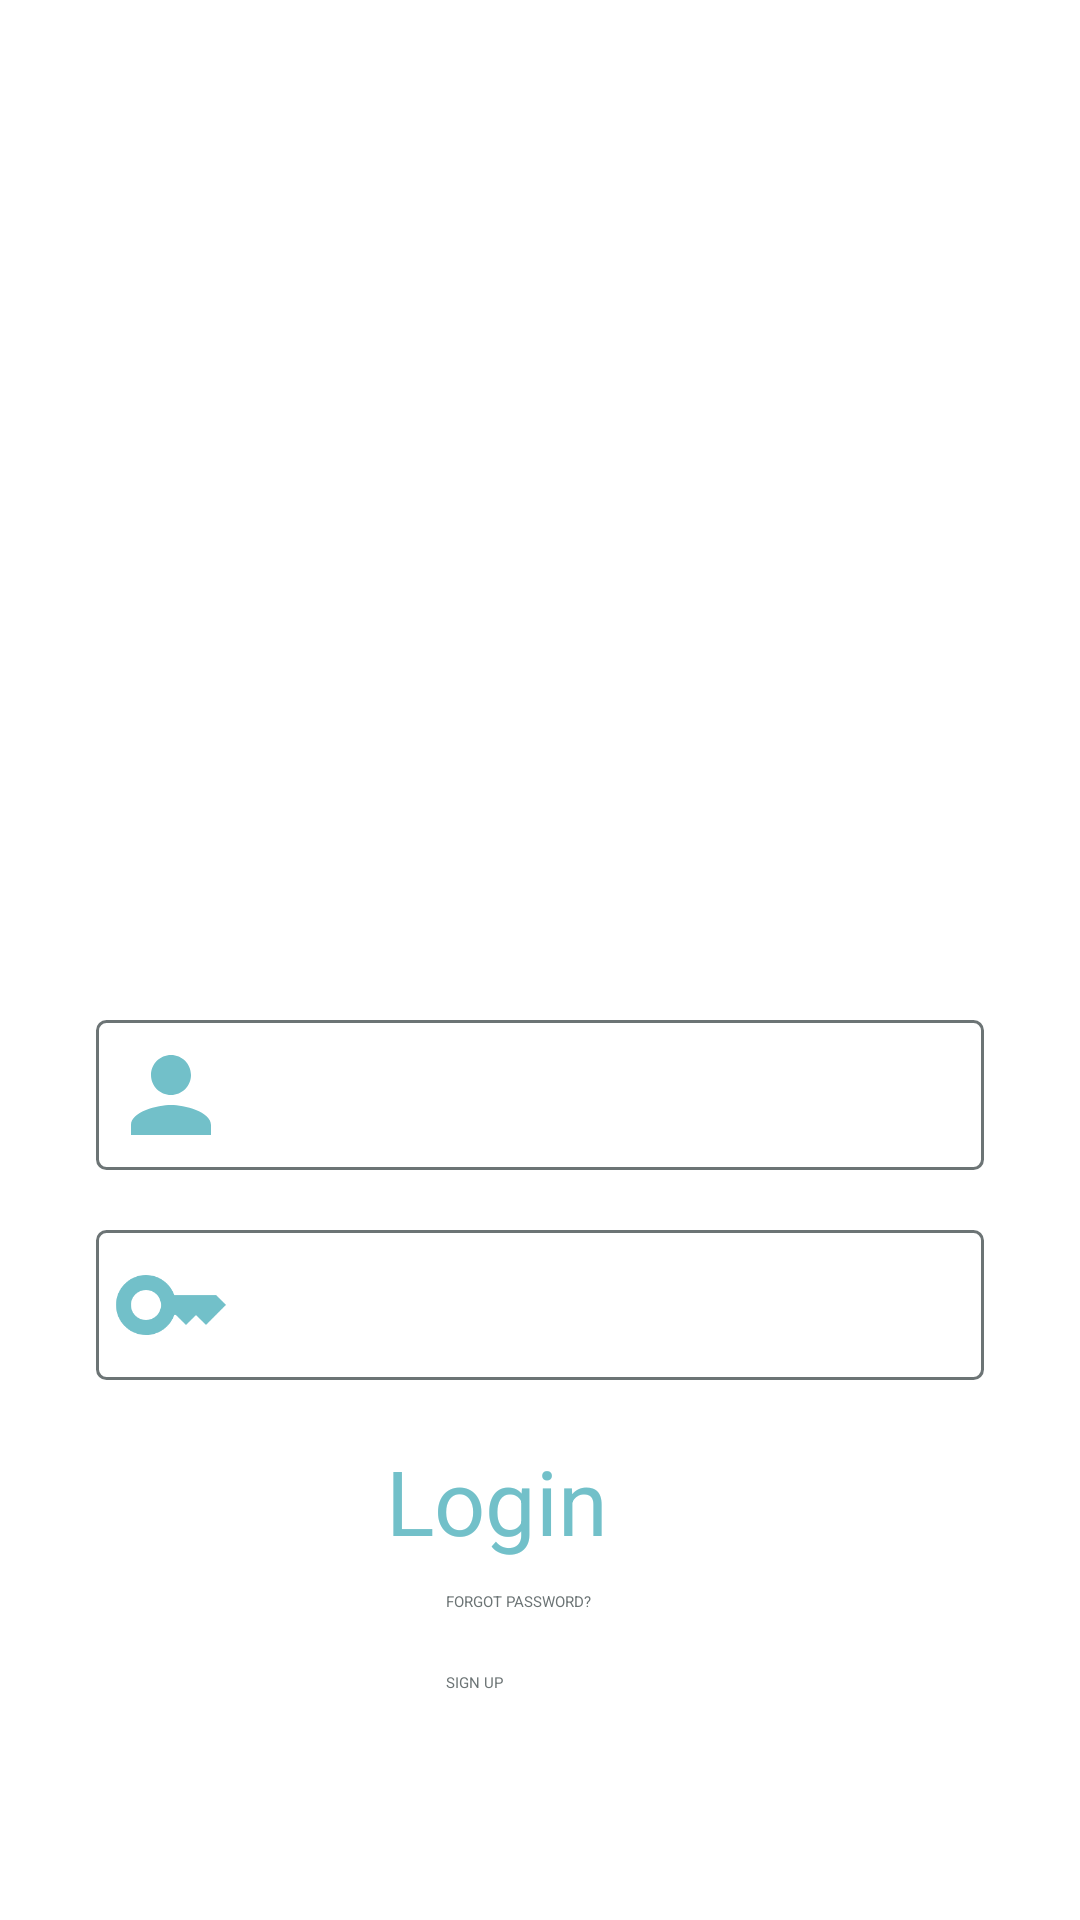

Layout XML and referenced resources for this Android screen:
<!-- AndroidManifest.xml: application theme Theme.SignInApp -->
<!-- res/layout/activity_login.xml -->
<?xml version="1.0" encoding="utf-8"?>
<androidx.constraintlayout.widget.ConstraintLayout xmlns:android="http://schemas.android.com/apk/res/android"
    xmlns:app="http://schemas.android.com/apk/res-auto"
    xmlns:tools="http://schemas.android.com/tools"
    android:layout_width="match_parent"
    android:layout_height="match_parent"
    tools:context=".ui.Login">

    <ImageView
        android:id="@+id/imageView"
        android:layout_width="300dp"
        android:layout_height="300dp"
        android:layout_marginTop="20dp"
        android:src="@drawable/login"
        app:layout_constraintEnd_toEndOf="parent"
        app:layout_constraintHorizontal_bias="0.5"
        app:layout_constraintStart_toStartOf="parent"
        app:layout_constraintTop_toTopOf="parent" />

    <LinearLayout
        android:id="@+id/ll_name"
        android:layout_width="match_parent"
        android:layout_height="wrap_content"
        android:layout_marginStart="32dp"
        android:layout_marginTop="20dp"
        android:layout_marginEnd="32dp"
        android:background="@drawable/bg_line_black_white_background"
        android:orientation="horizontal"
        app:layout_constraintEnd_toEndOf="parent"
        app:layout_constraintHorizontal_bias="0.5"
        app:layout_constraintStart_toStartOf="parent"
        app:layout_constraintTop_toBottomOf="@+id/imageView">

        <ImageView
            android:layout_width="50dp"
            android:layout_height="50dp"
            android:padding="5dp"
            android:src="@drawable/vector_person" />

        <EditText
            android:id="@+id/et_name"
            android:layout_width="match_parent"
            android:layout_height="50dp"
            android:inputType="textEmailAddress" />
    </LinearLayout>

    <LinearLayout
        android:id="@+id/ll_password"
        android:layout_width="match_parent"
        android:layout_height="wrap_content"
        android:layout_marginStart="32dp"
        android:layout_marginTop="20dp"
        android:layout_marginEnd="32dp"
        android:background="@drawable/bg_line_black_white_background"
        android:orientation="horizontal"
        app:layout_constraintEnd_toEndOf="parent"
        app:layout_constraintHorizontal_bias="0.5"
        app:layout_constraintStart_toStartOf="parent"
        app:layout_constraintTop_toBottomOf="@+id/ll_name">

        <ImageView
            android:layout_width="50dp"
            android:layout_height="50dp"
            android:padding="5dp"
            android:src="@drawable/vector_key" />

        <EditText
            android:id="@+id/et_password"
            android:layout_width="match_parent"
            android:layout_height="50dp"
            android:inputType="textPassword" />
    </LinearLayout>

    <TextView
        android:id="@+id/tv_login"
        android:layout_width="wrap_content"
        android:layout_height="wrap_content"
        android:layout_marginTop="20dp"
        android:text="@string/login"
        android:textColor="@color/primary"
        android:textSize="30sp"
        app:drawableStartCompat="@drawable/vector_play"
        app:layout_constraintEnd_toEndOf="parent"
        app:layout_constraintHorizontal_bias="0.45"
        app:layout_constraintStart_toStartOf="parent"
        app:layout_constraintTop_toBottomOf="@+id/ll_password" />

    <TextView
        android:id="@+id/tv_forgot_password"
        android:layout_width="wrap_content"
        android:layout_height="wrap_content"
        android:layout_marginStart="20dp"
        android:layout_marginTop="10dp"
        android:text="@string/forgot_password"
        android:textAllCaps="true"
        android:textColor="@color/gray"
        app:layout_constraintStart_toStartOf="@+id/tv_login"
        app:layout_constraintTop_toBottomOf="@+id/tv_login" />

    <TextView
        android:id="@+id/tv_to_register"
        android:layout_width="wrap_content"
        android:layout_height="wrap_content"
        android:layout_marginTop="20dp"
        android:text="@string/sign_up"
        android:textAllCaps="true"
        android:textColor="@color/gray"
        app:layout_constraintEnd_toEndOf="parent"
        app:layout_constraintHorizontal_bias="0.0"
        app:layout_constraintStart_toStartOf="@+id/tv_forgot_password"
        app:layout_constraintTop_toBottomOf="@+id/tv_forgot_password" />
</androidx.constraintlayout.widget.ConstraintLayout>
<!-- resources referenced by this layout -->
<resources>
  <color name="gray">#6C7475</color>
  <color name="primary">#72C0C9</color>
  <!-- drawable bg_line_black_white_background (drawable) -->
  <?xml version="1.0" encoding="utf-8"?>
  <shape xmlns:android="http://schemas.android.com/apk/res/android">
  
      <solid android:color="@color/white" />
      <corners android:radius="3dp" />
      <stroke
          android:width="1dp"
          android:color="@color/gray" />
  </shape>
  <!-- drawable vector_key (drawable) -->
  <vector android:height="24dp" android:tint="#72C0C9"
      android:viewportHeight="24" android:viewportWidth="24"
      android:width="24dp" xmlns:android="http://schemas.android.com/apk/res/android">
      <path android:fillColor="@android:color/white" android:pathData="M21,10h-8.35C11.83,7.67 9.61,6 7,6c-3.31,0 -6,2.69 -6,6s2.69,6 6,6c2.61,0 4.83,-1.67 5.65,-4H13l2,2l2,-2l2,2l4,-4.04L21,10zM7,15c-1.65,0 -3,-1.35 -3,-3c0,-1.65 1.35,-3 3,-3s3,1.35 3,3C10,13.65 8.65,15 7,15z"/>
  </vector>
  <!-- drawable vector_person (drawable) -->
  <vector android:height="24dp" android:tint="#72C0C9"
      android:viewportHeight="24" android:viewportWidth="24"
      android:width="24dp" xmlns:android="http://schemas.android.com/apk/res/android">
      <path android:fillColor="@android:color/white" android:pathData="M12,12c2.21,0 4,-1.79 4,-4s-1.79,-4 -4,-4 -4,1.79 -4,4 1.79,4 4,4zM12,14c-2.67,0 -8,1.34 -8,4v2h16v-2c0,-2.66 -5.33,-4 -8,-4z"/>
  </vector>
  <!-- drawable vector_play (drawable) -->
  <vector android:height="24dp" android:tint="#72C0C9"
      android:viewportHeight="24" android:viewportWidth="24"
      android:width="24dp" xmlns:android="http://schemas.android.com/apk/res/android">
      <path android:fillColor="@android:color/white" android:pathData="M12,2C6.48,2 2,6.48 2,12s4.48,10 10,10 10,-4.48 10,-10S17.52,2 12,2zM10,16.5v-9l6,4.5 -6,4.5z"/>
  </vector>
  <string name="forgot_password">forgot password?</string>
  <string name="login">Login</string>
  <string name="sign_up">Sign up</string>
  <color name="white">#FFFFFFFF</color>
</resources>
